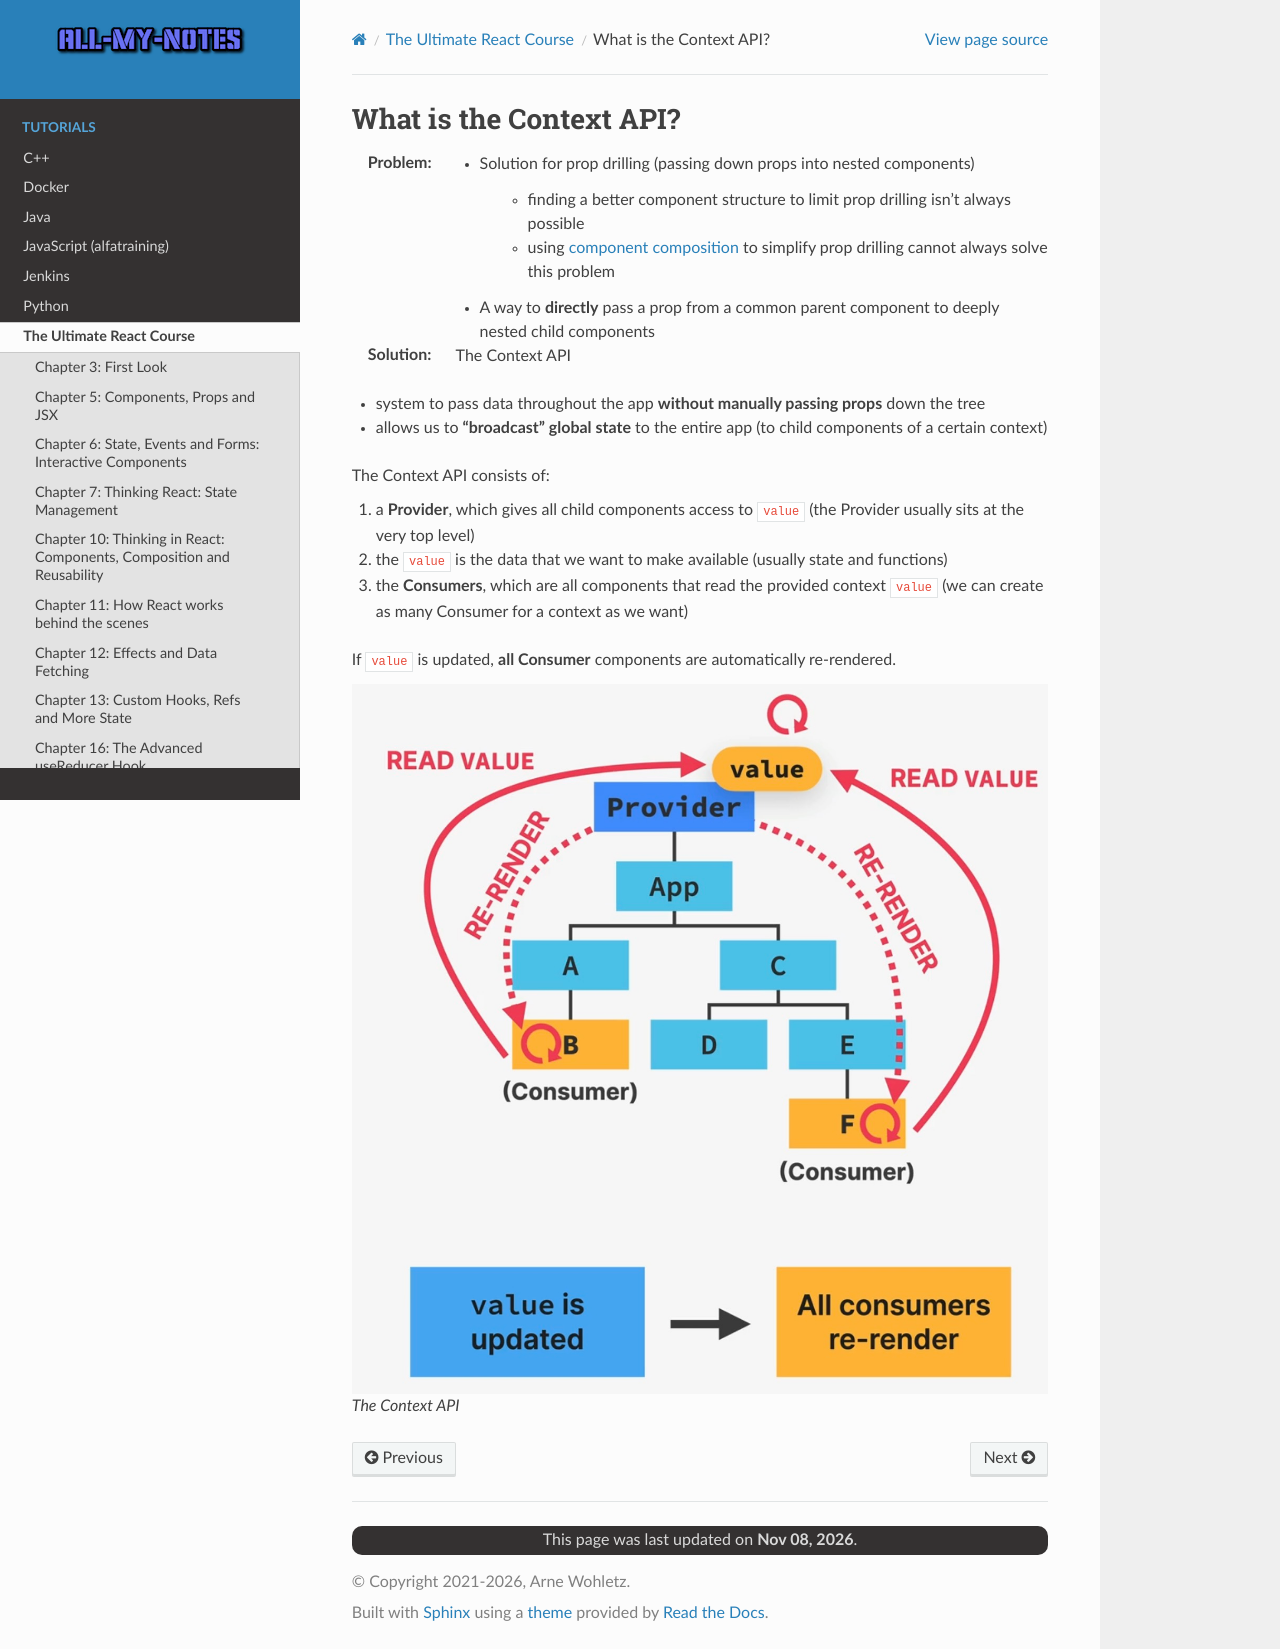

repository: arnewohletz/AllMyNotes · page: tutorial/react/udemy_ultimate_course/18_context_api/222_context_api.html · generator: sphinx

What is the Context API?
========================
:Problem:

    * Solution for prop drilling (passing down props into nested components)

        - finding a better component structure to limit prop drilling isn't always possible
        - using :ref:`component composition <tutorial_react_ultimate_component_composition>`
          to simplify prop drilling cannot always solve this problem

    * A way to **directly** pass a prop from a common parent component to deeply nested
      child components

:Solution:
    The Context API

* system to pass data throughout the app **without manually passing props**
  down the tree
* allows us to **"broadcast" global state** to the entire app (to child components
  of a certain context)

The Context API consists of:

#. a **Provider**, which gives all child components access to ``value``
   (the Provider usually sits at the very top level)
#. the ``value`` is the data that we want to make available (usually state and
   functions)
#. the **Consumers**, which are all components that read the provided context ``value``
   (we can create as many Consumer for a context as we want)

If ``value`` is updated, **all Consumer** components are automatically re-rendered.

.. figure:: _file/context_api_workings.jpg

    The Context API
